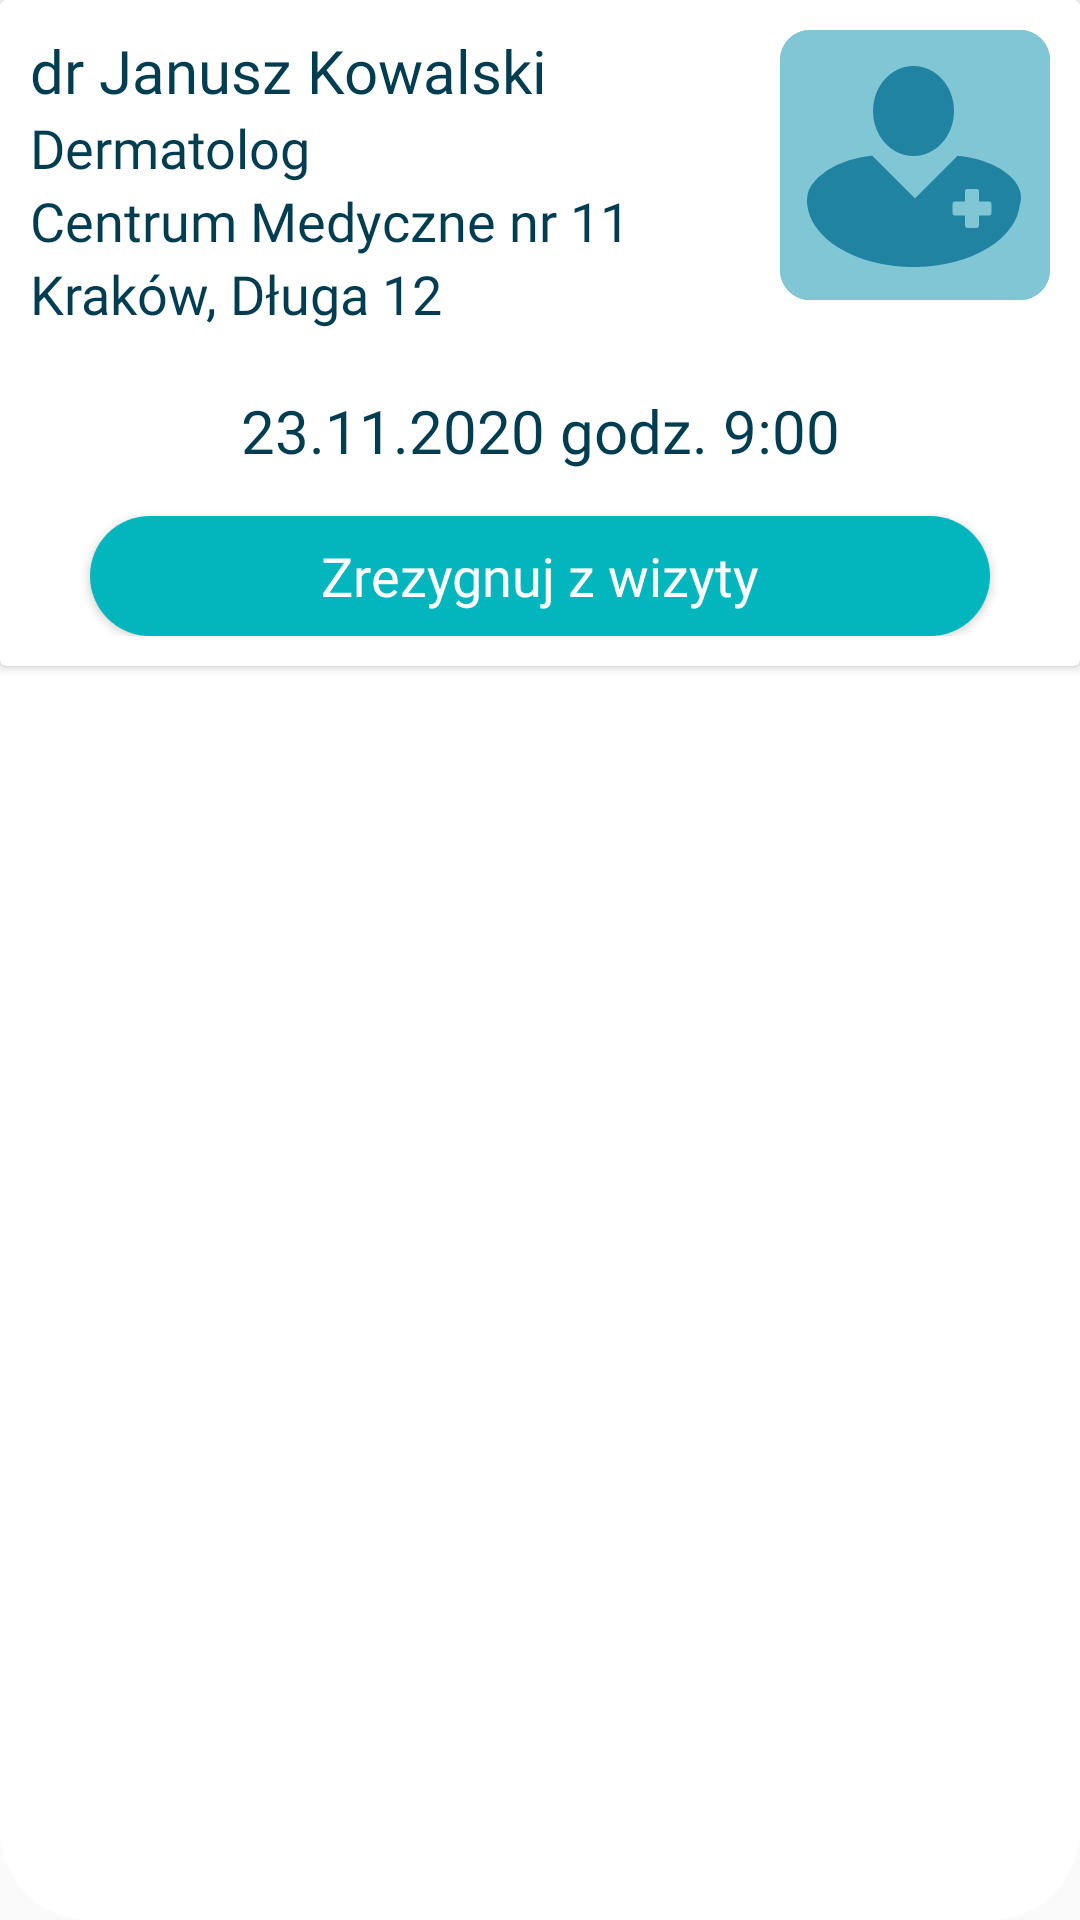

Here is an Android app screen rendered from its layout file. Give the layout XML and the strings, colors and styles it references.
<!-- AndroidManifest.xml: application theme AppTheme -->
<!-- res/layout/planned_visit_row.xml -->
<?xml version="1.0" encoding="utf-8"?>
<androidx.constraintlayout.widget.ConstraintLayout
    xmlns:android="http://schemas.android.com/apk/res/android"
    xmlns:app="http://schemas.android.com/apk/res-auto"
    xmlns:tools="http://schemas.android.com/tools"
    android:orientation="vertical"
    android:layout_width="match_parent"
    android:layout_height="wrap_content"
    android:layout_margin="5dp"
    android:background="@drawable/white_button"
    android:id="@+id/plannedLayout">


    <androidx.cardview.widget.CardView
        android:layout_width="match_parent"
        android:layout_height="wrap_content"
        app:layout_constraintEnd_toEndOf="parent"
        app:layout_constraintStart_toStartOf="parent"
        app:layout_constraintTop_toTopOf="parent" >

        <androidx.constraintlayout.widget.ConstraintLayout
            android:layout_width="match_parent"
            android:layout_height="match_parent"
            android:padding="10dp">

            <ImageView
                android:id="@+id/plannedProfileImg"
                android:layout_width="wrap_content"
                android:layout_height="wrap_content"
                android:contentDescription="@string/profile_pic"
                app:layout_constraintEnd_toEndOf="parent"
                app:layout_constraintTop_toTopOf="parent"
                app:srcCompat="@drawable/ic_profile_blue" />

            <TextView
                android:id="@+id/plannedDocName"
                android:layout_width="match_parent"
                android:layout_height="wrap_content"
                android:layout_marginEnd="110dp"
                android:fontFamily="@font/verdana_bold"
                android:text="@string/example_doc_name"
                android:textColor="@color/navy"
                android:textSize="20sp"
                app:layout_constraintStart_toStartOf="parent"
                app:layout_constraintTop_toTopOf="parent" />

            <TextView
                android:id="@+id/plannedDocSpec"
                android:layout_width="match_parent"
                android:layout_height="wrap_content"
                android:layout_marginEnd="110dp"
                android:fontFamily="@font/verdana"
                android:text="@string/example_spec"
                android:textColor="@color/navy"
                android:textSize="18sp"
                app:layout_constraintStart_toStartOf="parent"
                app:layout_constraintTop_toBottomOf="@+id/plannedDocName" />

            <TextView
                android:id="@+id/plannedDocCM"
                android:layout_width="match_parent"
                android:layout_height="wrap_content"
                android:layout_marginEnd="110dp"
                android:fontFamily="@font/verdana"
                android:text="@string/example_cm"
                android:textColor="@color/navy"
                android:textSize="18sp"
                app:layout_constraintStart_toStartOf="parent"
                app:layout_constraintTop_toBottomOf="@+id/plannedDocSpec" />

            <TextView
                android:id="@+id/plannedDocCityAddress"
                android:layout_width="match_parent"
                android:layout_height="wrap_content"
                android:layout_marginEnd="110dp"
                android:fontFamily="@font/verdana"
                android:text="@string/example_address"
                android:textColor="@color/navy"
                android:textSize="18sp"
                app:layout_constraintStart_toStartOf="parent"
                app:layout_constraintTop_toBottomOf="@+id/plannedDocCM" />

            <TextView
                android:id="@+id/plannedVisitDatetime"
                android:layout_width="wrap_content"
                android:layout_height="wrap_content"
                android:layout_marginTop="20sp"
                android:fontFamily="@font/verdanab"
                android:text="@string/example_datetime"
                android:textColor="@color/navy"
                android:textSize="20sp"
                app:layout_constraintEnd_toEndOf="parent"
                app:layout_constraintStart_toStartOf="parent"
                app:layout_constraintTop_toBottomOf="@+id/plannedDocCityAddress" />


            <Button
                android:id="@+id/cancelPlannedVisit"
                android:layout_width="match_parent"
                android:layout_height="40sp"
                android:layout_marginStart="20sp"
                android:layout_marginTop="15dp"
                android:layout_marginEnd="20sp"
                android:background="@drawable/lagoon_button"
                android:fontFamily="@font/verdana"
                android:text="Zrezygnuj z wizyty"
                android:textAllCaps="false"
                android:textColor="@color/white"
                android:textSize="18sp"
                app:layout_constraintEnd_toEndOf="parent"
                app:layout_constraintStart_toStartOf="parent"
                app:layout_constraintTop_toBottomOf="@+id/plannedVisitDatetime" />

            <TextView
                android:id="@+id/areYouSureText"
                android:layout_width="match_parent"
                android:layout_height="wrap_content"
                android:layout_marginStart="20sp"
                android:layout_marginEnd="20sp"
                android:layout_marginTop="20sp"
                android:background="@drawable/sky_button"
                android:fontFamily="@font/verdana"
                android:padding="10sp"
                android:text="@string/are_you_sure_text"
                android:textAlignment="center"
                android:textAllCaps="false"
                android:textColor="@color/navy"
                android:textSize="18sp"
                android:visibility="gone"
                app:layout_constraintEnd_toEndOf="parent"
                app:layout_constraintStart_toStartOf="parent"
                app:layout_constraintTop_toBottomOf="@+id/cancelPlannedVisit" />

            <Button
                android:id="@+id/cancelConfirmPlannedVisit"
                android:layout_width="150dp"
                android:layout_height="40sp"
                android:background="@drawable/lagoon_button"
                android:fontFamily="@font/verdana"
                android:text="Zrezygnuj"
                android:layout_marginTop="20sp"
                android:textAllCaps="false"
                android:textColor="@color/white"
                android:textSize="18sp"
                android:visibility="gone"
                app:layout_constraintEnd_toStartOf="@+id/doNotCancelVisit"
                app:layout_constraintHorizontal_bias="0.5"
                app:layout_constraintStart_toStartOf="parent"
                app:layout_constraintTop_toBottomOf="@+id/areYouSureText" />

            <Button
                android:id="@+id/doNotCancelVisit"
                android:layout_width="150dp"
                android:layout_height="40sp"
                android:background="@drawable/lagoon_button"
                android:fontFamily="@font/verdana"
                android:text="Anuluj"
                android:textAllCaps="false"
                android:textColor="@color/white"
                android:textSize="18sp"
                android:layout_marginTop="20sp"
                android:visibility="gone"
                app:layout_constraintEnd_toEndOf="parent"
                app:layout_constraintHorizontal_bias="0.5"
                app:layout_constraintStart_toEndOf="@+id/cancelConfirmPlannedVisit"
                app:layout_constraintTop_toBottomOf="@+id/areYouSureText" />

        </androidx.constraintlayout.widget.ConstraintLayout>


    </androidx.cardview.widget.CardView>
</androidx.constraintlayout.widget.ConstraintLayout>
<!-- resources referenced by this layout -->
<resources>
  <color name="navy">#003D51</color>
  <color name="white">#fff</color>
  <!-- drawable ic_profile_blue (drawable) -->
  <vector xmlns:android="http://schemas.android.com/apk/res/android"
      android:width="90dp"
      android:height="90dp"
      android:viewportWidth="90"
      android:viewportHeight="90">
    <path
        android:pathData="M10,0L80,0A10,10 0,0 1,90 10L90,80A10,10 0,0 1,80 90L10,90A10,10 0,0 1,0 80L0,10A10,10 0,0 1,10 0z"
        android:strokeLineJoin="round"
        android:strokeWidth="3"
        android:fillColor="#81c6d4"
        android:strokeColor="#00000000"/>
    <path
        android:pathData="M10,1.5L80,1.5A8.5,8.5 0,0 1,88.5 10L88.5,80A8.5,8.5 0,0 1,80 88.5L10,88.5A8.5,8.5 0,0 1,1.5 80L1.5,10A8.5,8.5 0,0 1,10 1.5z"
        android:strokeLineJoin="round"
        android:strokeWidth="3"
        android:fillColor="#00000000"
        android:strokeColor="#81c6d4"/>
    <path
        android:pathData="M30.683,77.253A41.008,41.008 0,0 1,19.4 72.488a25.077,25.077 0,0 1,-7.609 -7.068,15.749 15.749,0 0,1 -2.684,-6.915A10.647,10.647 0,0 1,9 57c0,-0.037 0,-0.073 0,-0.11s0,-0.082 0,-0.123a8.96,8.96 0,0 1,2.63 -6.386,15.18 15.18,0 0,1 1.382,-1.474 22.637,22.637 0,0 1,5.9 -3.888,34.24 34.24,0 0,1 8.017,-2.564 38.973,38.973 0,0 1,4.04 -0.569L30.858,42 45,56.142 59.143,42l-0.077,-0.077c1.122,0.089 2.255,0.231 3.369,0.42a33.92,33.92 0,0 1,7.981 2.351,22.885 22.885,0 0,1 5.971,3.722 12.289,12.289 0,0 1,3.393 4.59,7.741 7.741,0 0,1 0.565,2.884 7.2,7.2 0,0 1,-0.316 2.073l-0.022,0c-0.033,0.247 -0.08,0.5 -0.139,0.75a15.81,15.81 0,0 1,-2.657 6.711,25.063 25.063,0 0,1 -7.608,7.068 41.014,41.014 0,0 1,-11.283 4.765,55.525 55.525,0 0,1 -27.636,0ZM62.636,66h2.727a1,1 0,0 0,1 -1L66.363,61.864L69.5,61.864a1,1 0,0 0,1 -1L70.5,58.137a1,1 0,0 0,-1 -1h-3.136L66.364,54a1,1 0,0 0,-1 -1h-2.727a1,1 0,0 0,-1 1v3.137L58.5,57.137a1,1 0,0 0,-1 1v2.727a1,1 0,0 0,1 1h3.137L61.637,65A1,1 0,0 0,62.636 66ZM31,27c0,-8.285 6.043,-15 13.5,-15S58,18.716 58,27 51.956,42 44.5,42 31,35.284 31,27Z"
        android:fillColor="#2183a2"/>
  </vector>
  <!-- drawable lagoon_button (drawable) -->
  <?xml version="1.0" encoding="utf-8"?>
  <shape xmlns:android="http://schemas.android.com/apk/res/android">
      <solid android:color="@color/lagoon"/>
      <corners android:radius="40dp"/>
  
  </shape>
  <!-- drawable sky_button (drawable) -->
  <?xml version="1.0" encoding="utf-8"?>
  <shape xmlns:android="http://schemas.android.com/apk/res/android">
      <solid android:color="@color/sky"/>
      <corners android:radius="40dp"/>
  
  </shape>
  <!-- drawable white_button (drawable) -->
  <?xml version="1.0" encoding="utf-8"?>
  <shape xmlns:android="http://schemas.android.com/apk/res/android" android:shape="rectangle">
  <solid android:color="@color/white"/>
  
      <corners android:radius="30dp"/>
  </shape>
  <string name="are_you_sure_text">Czy na pewno chcesz zrezygnować?</string>
  <string name="example_address">Kraków, Długa 12</string>
  <string name="example_cm">Centrum Medyczne nr 11</string>
  <string name="example_datetime">23.11.2020 godz. 9:00</string>
  <string name="example_doc_name">dr Janusz Kowalski</string>
  <string name="example_spec">Dermatolog</string>
  <string name="profile_pic">profile pic</string>
  <style name="AppTheme" parent="Theme.AppCompat.Light.NoActionBar">
          
          <item name="colorPrimary">@color/sky</item>
          <item name="colorPrimaryDark">@color/blue</item>
          <item name="colorAccent">@color/lagoon</item>
      </style>
  <color name="lagoon">#03B6BD</color>
  <color name="sky">#81C6D4</color>
  <color name="blue">#2183A2</color>
</resources>
